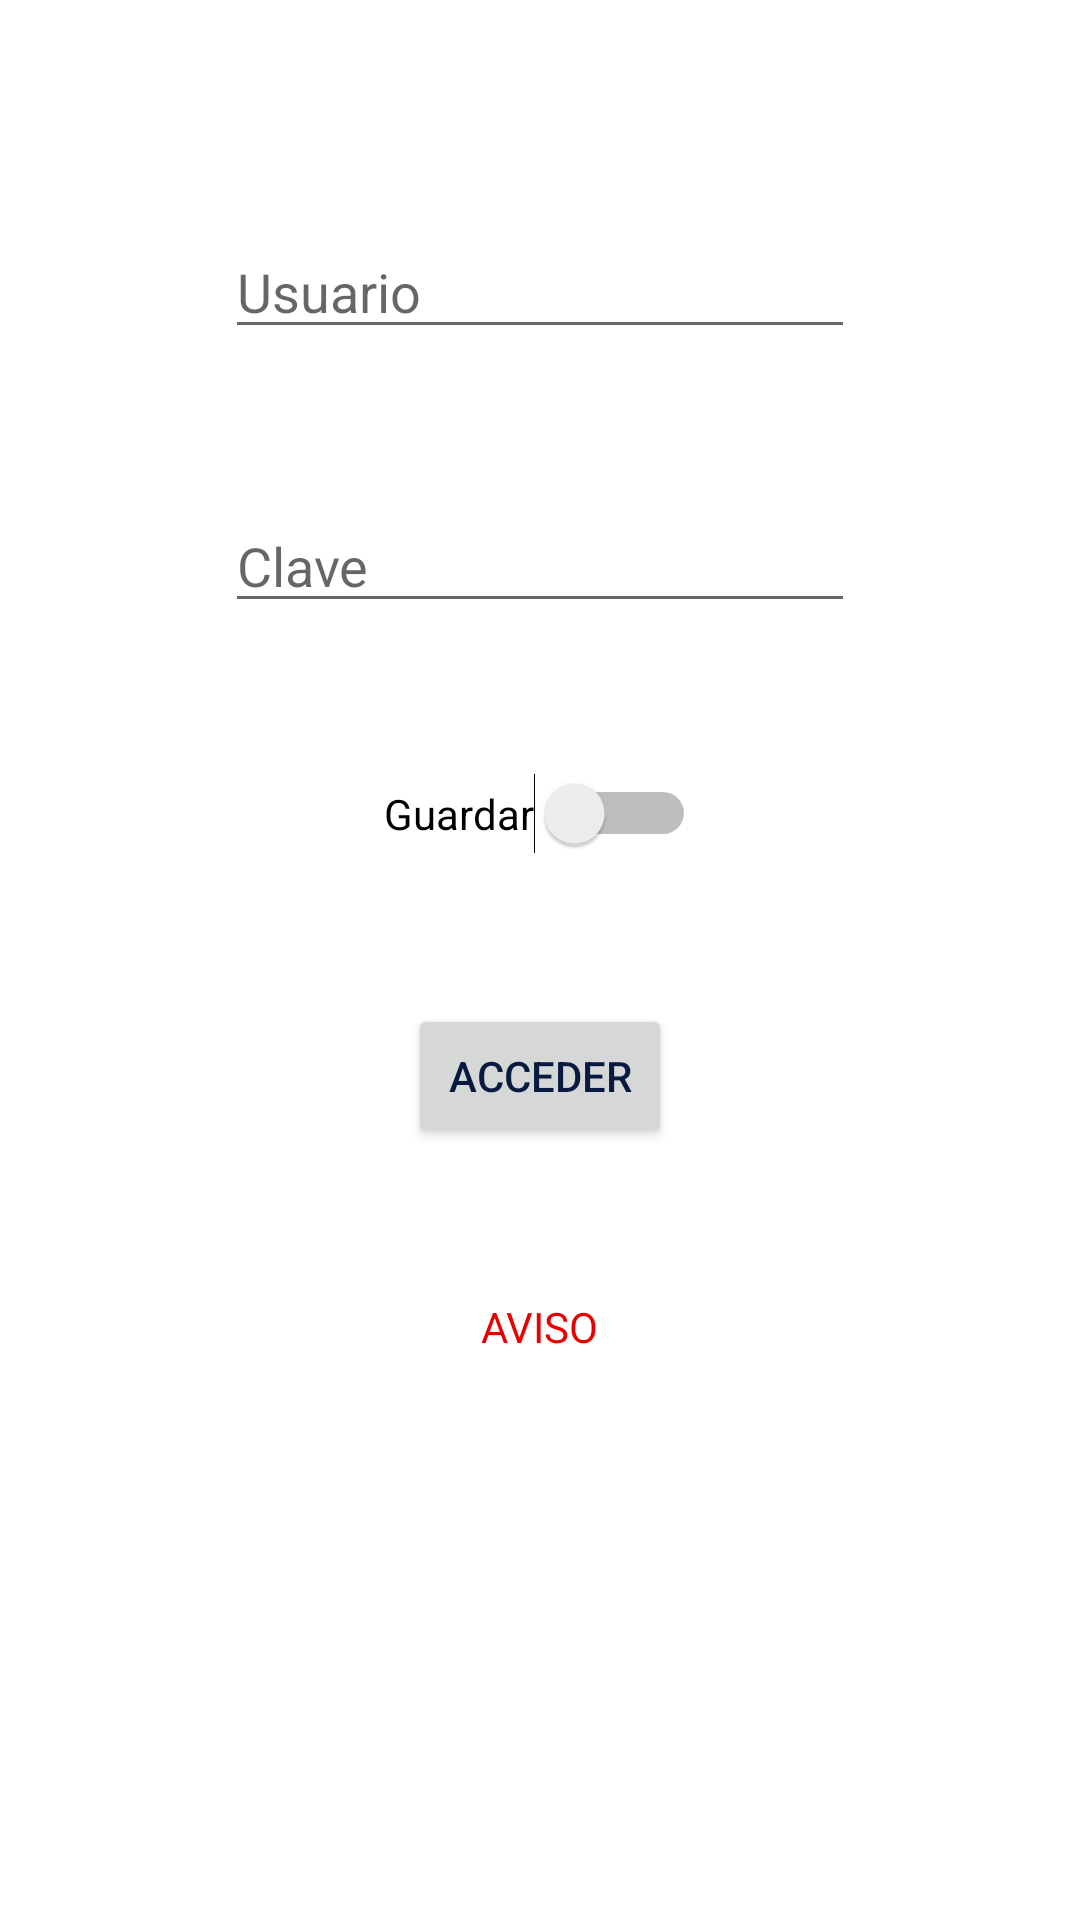

Here is an Android app screen rendered from its layout file. Give the layout XML and the strings, colors and styles it references.
<!-- AndroidManifest.xml: application theme Theme.LoginApp -->
<!-- res/layout/activity_main.xml -->
<?xml version="1.0" encoding="utf-8"?>
<androidx.constraintlayout.widget.ConstraintLayout xmlns:android="http://schemas.android.com/apk/res/android"
    xmlns:app="http://schemas.android.com/apk/res-auto"
    xmlns:tools="http://schemas.android.com/tools"
    android:layout_width="match_parent"
    android:layout_height="match_parent"
    tools:context=".MainActivity">

    <Switch
        android:id="@+id/switchGuardar"
        android:layout_width="wrap_content"
        android:layout_height="wrap_content"
        android:layout_marginTop="50dp"
        android:text="@string/guardar"
        app:layout_constraintEnd_toEndOf="@+id/editPass"
        app:layout_constraintStart_toStartOf="@+id/editPass"
        app:layout_constraintTop_toBottomOf="@+id/editPass" />

    <Button
        android:id="@+id/btnAcceder"
        android:layout_width="wrap_content"
        android:layout_height="wrap_content"
        android:layout_marginTop="50dp"
        android:text="@string/acceder"
        app:layout_constraintEnd_toEndOf="@+id/switchGuardar"
        app:layout_constraintStart_toStartOf="@+id/switchGuardar"
        app:layout_constraintTop_toBottomOf="@+id/switchGuardar" />

    <EditText
        android:id="@+id/editPass"
        android:layout_width="wrap_content"
        android:layout_height="wrap_content"
        android:layout_marginTop="50dp"
        android:ems="10"
        android:hint="@string/claveHolder"
        android:inputType="textPassword"
        app:layout_constraintStart_toStartOf="@+id/editUser"
        app:layout_constraintTop_toBottomOf="@+id/editUser" />

    <EditText
        android:id="@+id/editUser"
        android:layout_width="wrap_content"
        android:layout_height="wrap_content"
        android:layout_marginTop="75dp"
        android:ems="10"
        android:hint="@string/usuarioHolder"
        android:inputType="textPersonName"
        app:layout_constraintEnd_toEndOf="parent"
        app:layout_constraintStart_toStartOf="parent"
        app:layout_constraintTop_toTopOf="parent" />

    <TextView
        android:id="@+id/lblAviso"
        android:layout_width="wrap_content"
        android:layout_height="wrap_content"
        android:layout_marginTop="50dp"
        android:text="@string/aviso"
        android:textColor="@color/rojo"
        app:layout_constraintEnd_toEndOf="@+id/btnAcceder"
        app:layout_constraintStart_toStartOf="@+id/btnAcceder"
        app:layout_constraintTop_toBottomOf="@+id/btnAcceder" />

</androidx.constraintlayout.widget.ConstraintLayout>
<!-- resources referenced by this layout -->
<resources>
  <color name="rojo">#E40202</color>
  <string name="acceder">Acceder</string>
  <string name="aviso">AVISO</string>
  <string name="claveHolder">Clave</string>
  <string name="guardar">Guardar</string>
  <string name="usuarioHolder">Usuario</string>
  <style name="Theme.LoginApp" parent="Theme.MaterialComponents.DayNight.DarkActionBar">
          
          <item name="colorPrimary">@color/azul_oscuro</item>
          <item name="colorPrimaryVariant">@color/azul</item>
          <item name="colorOnPrimary">@color/white</item>
          
          <item name="colorSecondary">@color/azul_vivo</item>
          <item name="colorSecondaryVariant">@color/celeste_fosforito</item>
          <item name="colorOnSecondary">@color/black</item>
          
          <item name="android:statusBarColor" tools:targetApi="l">?attr/colorPrimaryVariant</item>
          
          <item name="android:textColor">@color/azul_oscuro</item>
      </style>
  <color name="azul_oscuro">#081A40</color>
  <color name="azul">#1E7FD3</color>
  <color name="white">#FFFFFFFF</color>
  <color name="azul_vivo">#1139AE</color>
  <color name="celeste_fosforito">#FF03DAC5</color>
  <color name="black">#FF000000</color>
</resources>
